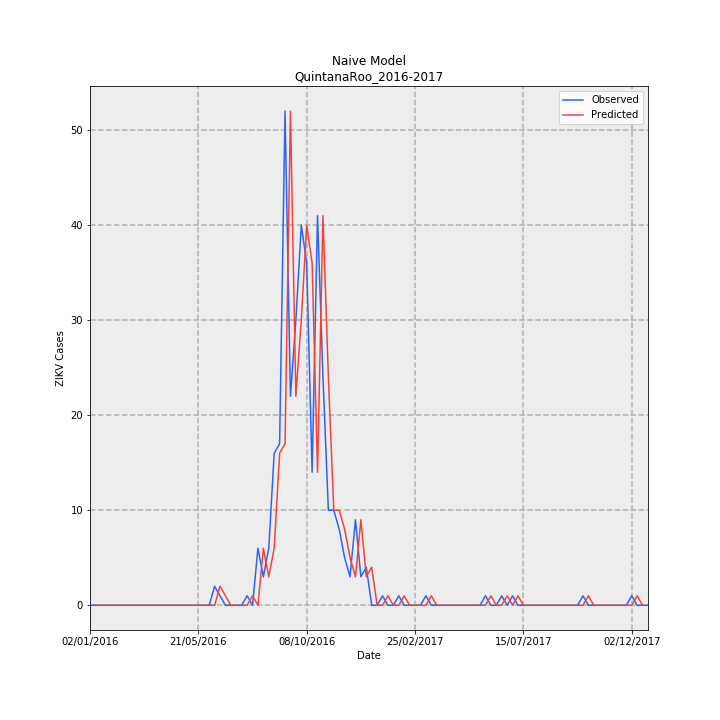

The file beside this chart, header and first rows:
Date, Observed, Predicted, error
02/01/2016, 0, , 
09/01/2016, 0, 0.0, 0.0
16/01/2016, 0, 0.0, 0.0
23/01/2016, 0, 0.0, 0.0
30/01/2016, 0, 0.0, 0.0
06/02/2016, 0, 0.0, 0.0
13/02/2016, 0, 0.0, 0.0
20/02/2016, 0, 0.0, 0.0
27/02/2016, 0, 0.0, 0.0
05/03/2016, 0, 0.0, 0.0
12/03/2016, 0, 0.0, 0.0
19/03/2016, 0, 0.0, 0.0
26/03/2016, 0, 0.0, 0.0
02/04/2016, 0, 0.0, 0.0
09/04/2016, 0, 0.0, 0.0
16/04/2016, 0, 0.0, 0.0
23/04/2016, 0, 0.0, 0.0
30/04/2016, 0, 0.0, 0.0
07/05/2016, 0, 0.0, 0.0
14/05/2016, 0, 0.0, 0.0
21/05/2016, 0, 0.0, 0.0
28/05/2016, 0, 0.0, 0.0
04/06/2016, 0, 0.0, 0.0
11/06/2016, 2, 0.0, -2.0
18/06/2016, 1, 2.0, 1.0
25/06/2016, 0, 1.0, 1.0
02/07/2016, 0, 0.0, 0.0
09/07/2016, 0, 0.0, 0.0
16/07/2016, 0, 0.0, 0.0
23/07/2016, 1, 0.0, -1.0
30/07/2016, 0, 1.0, 1.0
06/08/2016, 6, 0.0, -6.0
13/08/2016, 3, 6.0, 3.0
20/08/2016, 6, 3.0, -3.0
27/08/2016, 16, 6.0, -10.0
03/09/2016, 17, 16.0, -1.0
10/09/2016, 52, 17.0, -35.0
17/09/2016, 22, 52.0, 30.0
24/09/2016, 30, 22.0, -8.0
01/10/2016, 40, 30.0, -10.0
08/10/2016, 36, 40.0, 4.0
15/10/2016, 14, 36.0, 22.0
22/10/2016, 41, 14.0, -27.0
29/10/2016, 24, 41.0, 17.0
05/11/2016, 10, 24.0, 14.0
12/11/2016, 10, 10.0, 0.0
19/11/2016, 8, 10.0, 2.0
26/11/2016, 5, 8.0, 3.0
03/12/2016, 3, 5.0, 2.0
10/12/2016, 9, 3.0, -6.0
17/12/2016, 3, 9.0, 6.0
24/12/2016, 4, 3.0, -1.0
31/12/2016, 0, 4.0, 4.0
07/01/2017, 0, 0.0, 0.0
14/01/2017, 1, 0.0, -1.0
21/01/2017, 0, 1.0, 1.0
28/01/2017, 0, 0.0, 0.0
04/02/2017, 1, 0.0, -1.0
11/02/2017, 0, 1.0, 1.0
18/02/2017, 0, 0.0, 0.0
... 44 more rows
